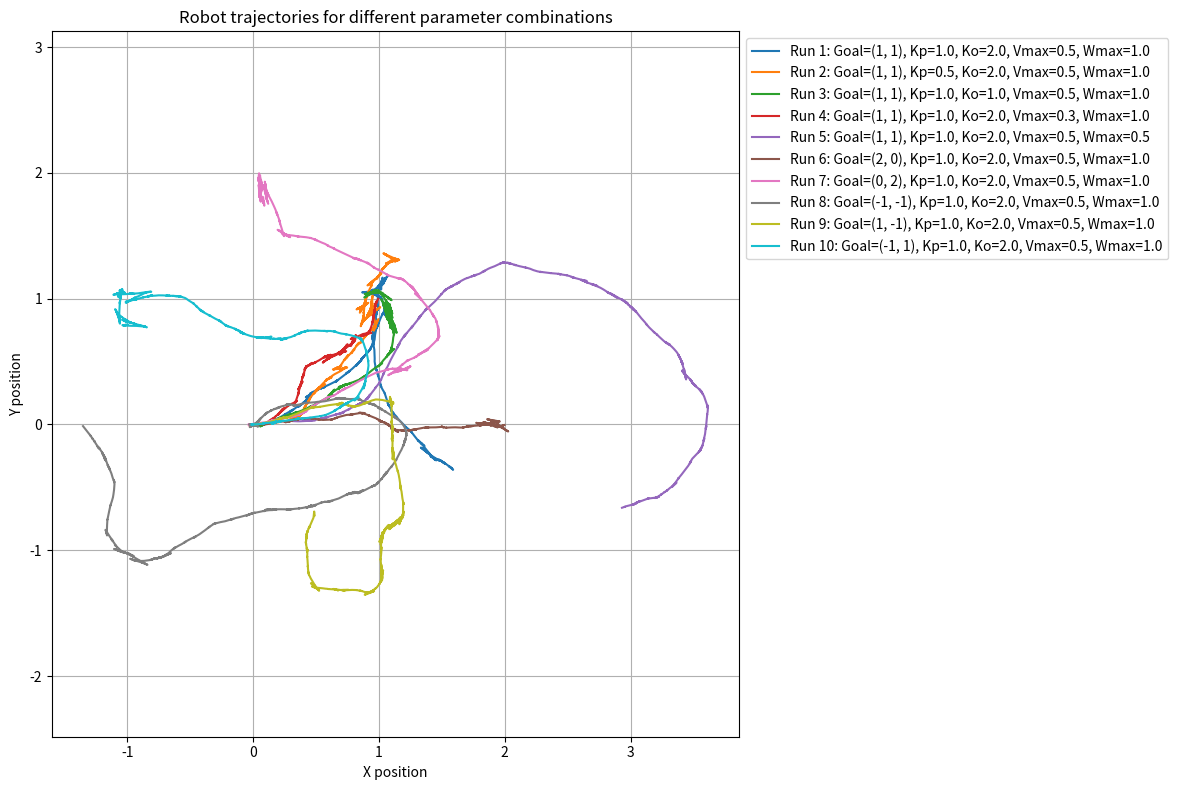

This chart was generated by the following Python code:
import numpy as np
import matplotlib.pyplot as plt
from collections import deque

class Pose:
    def __init__(self, x=0, y=0, theta=0):
        self.x = x  
        self.y = y  
        self.theta = theta

def forward_kinematics(pose, v_left, v_right, dt, track_width):
    v = (v_left + v_right) / 2.0
    theta_dot = (v_right - v_left) / track_width

    pose.x += v * np.cos(pose.theta) * dt
    pose.y += v * np.sin(pose.theta) * dt
    pose.theta += theta_dot * dt

    return pose


def position_control(pose, goal, K_POSITION, K_ORIENTATION,
                     MAX_LINEAR_VELOCITY, MAX_ANGULAR_VELOCITY, track_width):
    dx = goal[0] - pose.x
    dy = goal[1] - pose.y
    d = np.hypot(dx, dy)

    if d < 0.01:
        return 0.0, 0.0

    v = K_POSITION * d
    v = min(v, MAX_LINEAR_VELOCITY)

    angle_to_goal = np.arctan2(dy, dx)
    theta_error = angle_to_goal - pose.theta
    theta_error = (theta_error + np.pi) % (2 * np.pi) - np.pi  # Normalize angle

    theta_dot = K_ORIENTATION * theta_error
    theta_dot = np.clip(theta_dot, -MAX_ANGULAR_VELOCITY, MAX_ANGULAR_VELOCITY)

    v_left = v - theta_dot * track_width / 2.0
    v_right = v + theta_dot * track_width / 2.0

    return v_left, v_right

dt = 0.01
TIME_END = 10.0
TRACK_WIDTH = 0.5
MEAN = 0
STD_DEV = 2

parameter_sets = [
    {'GOAL': (1, 1), 'K_POSITION': 1.0, 'K_ORIENTATION': 2.0,
     'MAX_LINEAR_VELOCITY': 0.5, 'MAX_ANGULAR_VELOCITY': 1.0},
    {'GOAL': (1, 1), 'K_POSITION': 0.5, 'K_ORIENTATION': 2.0,
     'MAX_LINEAR_VELOCITY': 0.5, 'MAX_ANGULAR_VELOCITY': 1.0},
    {'GOAL': (1, 1), 'K_POSITION': 1.0, 'K_ORIENTATION': 1.0,
     'MAX_LINEAR_VELOCITY': 0.5, 'MAX_ANGULAR_VELOCITY': 1.0},
    {'GOAL': (1, 1), 'K_POSITION': 1.0, 'K_ORIENTATION': 2.0,
     'MAX_LINEAR_VELOCITY': 0.3, 'MAX_ANGULAR_VELOCITY': 1.0},
    {'GOAL': (1, 1), 'K_POSITION': 1.0, 'K_ORIENTATION': 2.0,
     'MAX_LINEAR_VELOCITY': 0.5, 'MAX_ANGULAR_VELOCITY': 0.5},
    {'GOAL': (2, 0), 'K_POSITION': 1.0, 'K_ORIENTATION': 2.0,
     'MAX_LINEAR_VELOCITY': 0.5, 'MAX_ANGULAR_VELOCITY': 1.0},
    {'GOAL': (0, 2), 'K_POSITION': 1.0, 'K_ORIENTATION': 2.0,
     'MAX_LINEAR_VELOCITY': 0.5, 'MAX_ANGULAR_VELOCITY': 1.0},
    {'GOAL': (-1, -1), 'K_POSITION': 1.0, 'K_ORIENTATION': 2.0,
     'MAX_LINEAR_VELOCITY': 0.5, 'MAX_ANGULAR_VELOCITY': 1.0},
    {'GOAL': (1, -1), 'K_POSITION': 1.0, 'K_ORIENTATION': 2.0,
     'MAX_LINEAR_VELOCITY': 0.5, 'MAX_ANGULAR_VELOCITY': 1.0},
    {'GOAL': (-1, 1), 'K_POSITION': 1.0, 'K_ORIENTATION': 2.0,
     'MAX_LINEAR_VELOCITY': 0.5, 'MAX_ANGULAR_VELOCITY': 1.0},
]

trajectories = []
labels = []

for idx, params in enumerate(parameter_sets):
    pose = Pose(0, 0, 0)
    v_left = 0.0
    v_right = 0.0
    t = 0.0
    xs = []
    ys = []

    while t < TIME_END:
        pose = forward_kinematics(pose, v_left, v_right, dt, TRACK_WIDTH)
        v_left, v_right = position_control(
            pose,
            params['GOAL'],
            params['K_POSITION'],
            params['K_ORIENTATION'],
            params['MAX_LINEAR_VELOCITY'],
            params['MAX_ANGULAR_VELOCITY'],
            TRACK_WIDTH
        )
        v_left += np.random.normal(MEAN, STD_DEV)
        v_right += np.random.normal(MEAN, STD_DEV)
        xs.append(pose.x)
        ys.append(pose.y)
        t += dt

        dx = params['GOAL'][0] - pose.x
        dy = params['GOAL'][1] - pose.y
        d = np.hypot(dx, dy)
        if d < 0.01:
            break

    trajectories.append((xs, ys))
    label = f"Run {idx+1}: Goal={params['GOAL']}, Kp={params['K_POSITION']}, " \
            f"Ko={params['K_ORIENTATION']}, Vmax={params['MAX_LINEAR_VELOCITY']}, " \
            f"Wmax={params['MAX_ANGULAR_VELOCITY']}"
    labels.append(label)

plt.figure(figsize=(12, 8))

for idx, (xs, ys) in enumerate(trajectories):
    plt.plot(xs, ys, label=labels[idx])

plt.legend(loc='upper left', bbox_to_anchor=(1, 1))
plt.xlabel('X position')
plt.ylabel('Y position')
plt.title('Robot trajectories for different parameter combinations')
plt.grid(True)
plt.axis('equal')
plt.tight_layout()
plt.show()
